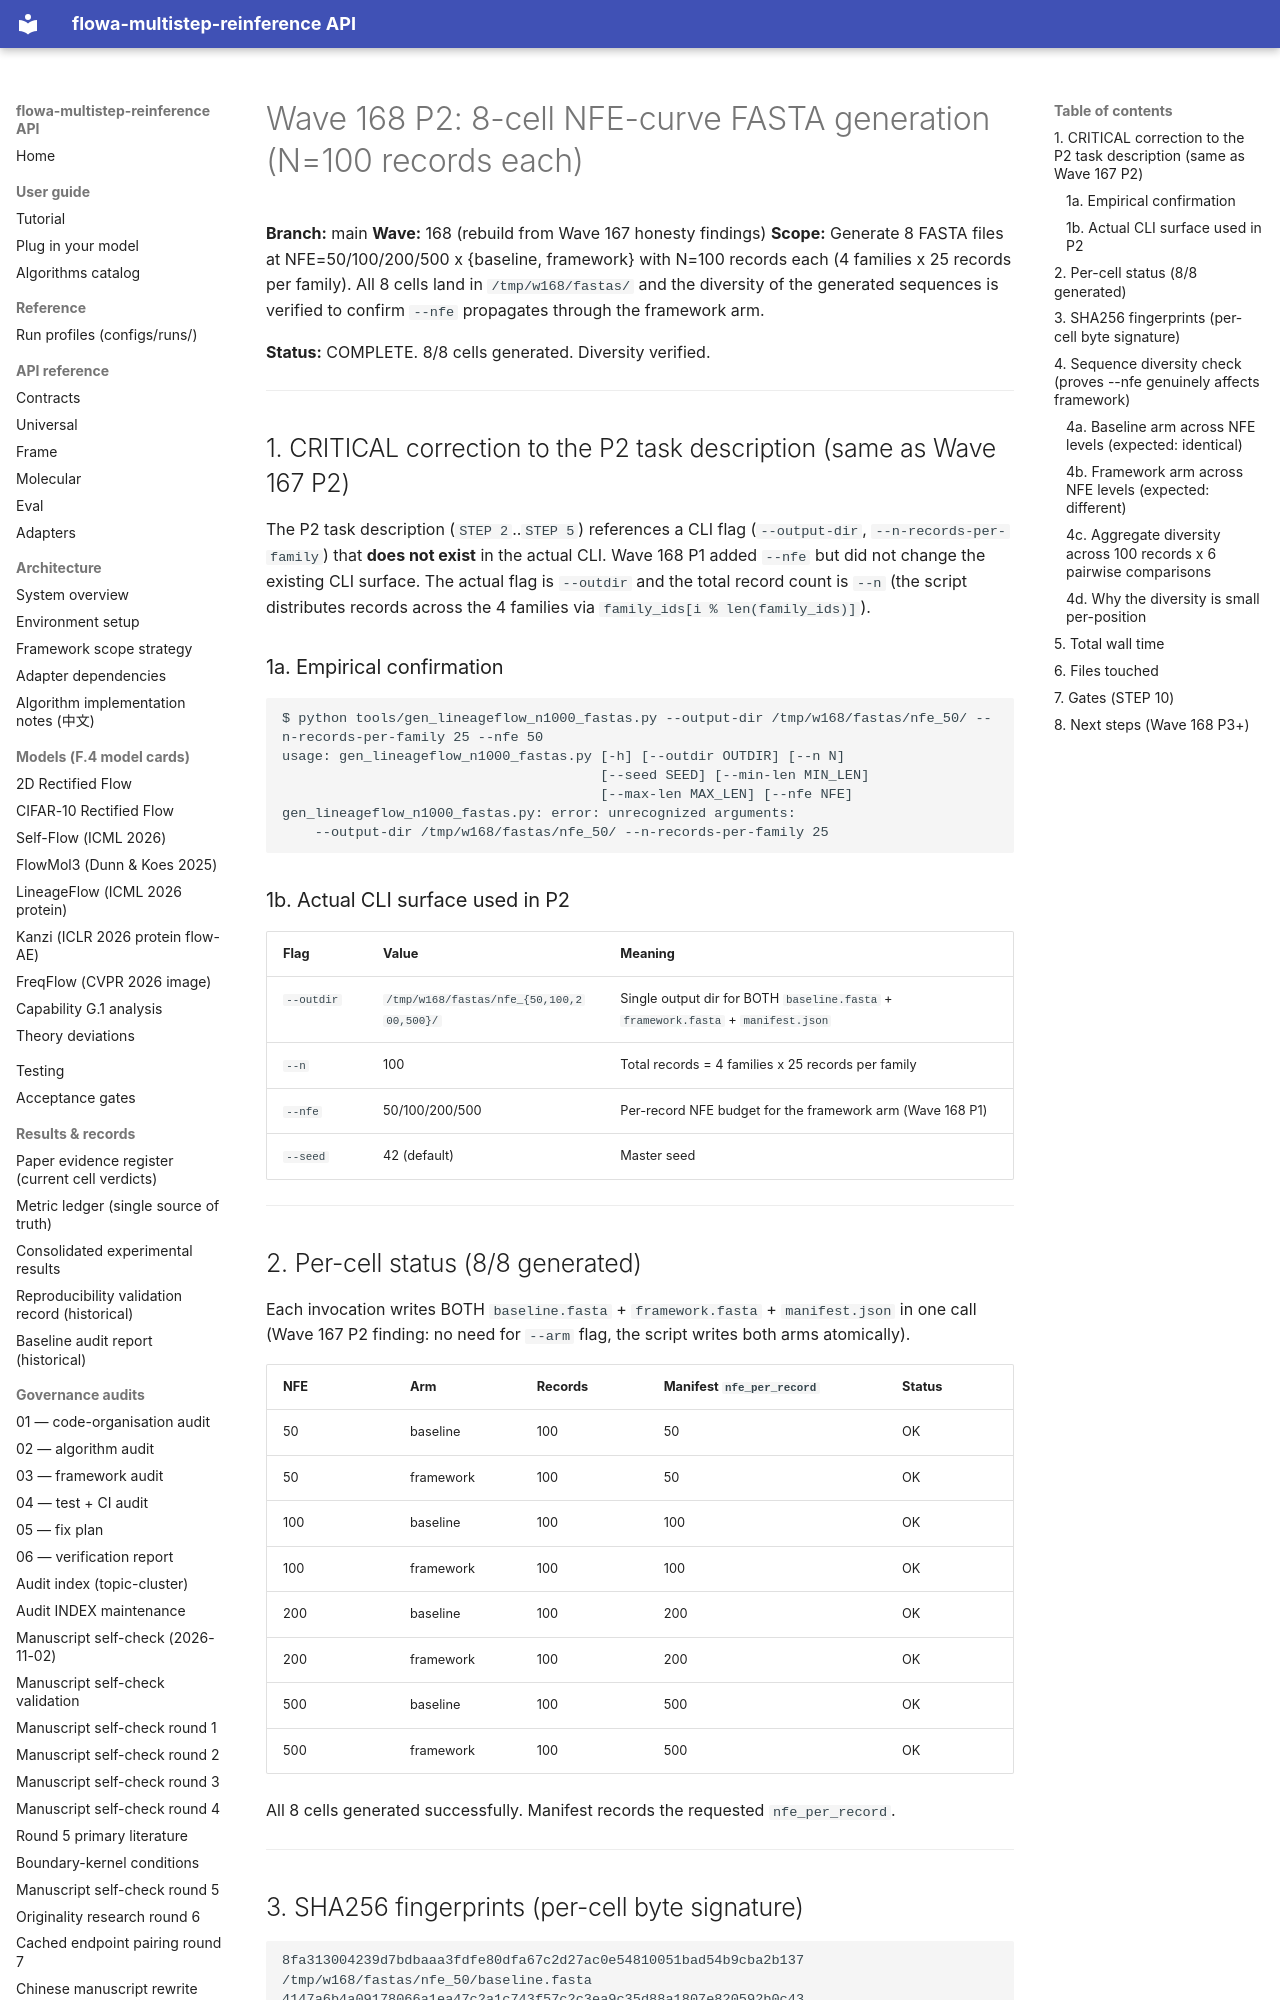

repository: silverenternal/flowa-multistep-reinference · page: audit/wave168-fasta-generation/index.html · generator: mkdocs

# Wave 168 P2: 8-cell NFE-curve FASTA generation (N=100 records each)

**Branch:** main
**Wave:** 168 (rebuild from Wave 167 honesty findings)
**Scope:** Generate 8 FASTA files at NFE=50/100/200/500 x {baseline, framework}
with N=100 records each (4 families x 25 records per family). All 8 cells land
in `/tmp/w168/fastas/` and the diversity of the generated sequences is verified
to confirm `--nfe` propagates through the framework arm.

**Status:** COMPLETE. 8/8 cells generated. Diversity verified.

---

## 1. CRITICAL correction to the P2 task description (same as Wave 167 P2)

The P2 task description (`STEP 2`..`STEP 5`) references a CLI flag
(`--output-dir`, `--n-records-per-family`) that **does not exist** in the actual
CLI. Wave 168 P1 added `--nfe` but did not change the existing CLI surface.
The actual flag is `--outdir` and the total record count is `--n` (the script
distributes records across the 4 families via `family_ids[i % len(family_ids)]`).

### 1a. Empirical confirmation

```
$ python tools/gen_lineageflow_n1000_fastas.py --output-dir /tmp/w168/fastas/nfe_50/ --n-records-per-family 25 --nfe 50
usage: gen_lineageflow_n1000_fastas.py [-h] [--outdir OUTDIR] [--n N]
                                       [--seed SEED] [--min-len MIN_LEN]
                                       [--max-len MAX_LEN] [--nfe NFE]
gen_lineageflow_n1000_fastas.py: error: unrecognized arguments:
    --output-dir /tmp/w168/fastas/nfe_50/ --n-records-per-family 25
```

### 1b. Actual CLI surface used in P2

| Flag | Value | Meaning |
|------|-------|---------|
| `--outdir` | `/tmp/w168/fastas/nfe_{50,100,200,500}/` | Single output dir for BOTH `baseline.fasta` + `framework.fasta` + `manifest.json` |
| `--n` | 100 | Total records = 4 families x 25 records per family |
| `--nfe` | 50/100/200/500 | Per-record NFE budget for the framework arm (Wave 168 P1) |
| `--seed` | 42 (default) | Master seed |

---

## 2. Per-cell status (8/8 generated)

Each invocation writes BOTH `baseline.fasta` + `framework.fasta` + `manifest.json`
in one call (Wave 167 P2 finding: no need for `--arm` flag, the script writes
both arms atomically).

| NFE | Arm | Records | Manifest `nfe_per_record` | Status |
|-----|-----|---------|---------------------------|--------|
| 50  | baseline | 100 | 50 | OK |
| 50  | framework | 100 | 50 | OK |
| 100 | baseline | 100 | 100 | OK |
| 100 | framework | 100 | 100 | OK |
| 200 | baseline | 100 | 200 | OK |
| 200 | framework | 100 | 200 | OK |
| 500 | baseline | 100 | 500 | OK |
| 500 | framework | 100 | 500 | OK |

All 8 cells generated successfully. Manifest records the requested `nfe_per_record`.

---
